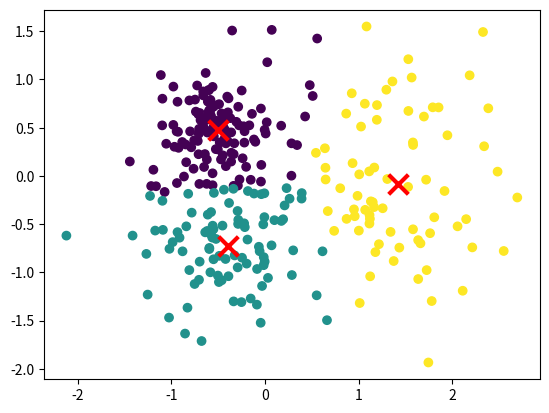

This chart was generated by the following Python code:
import numpy as np
import matplotlib.pyplot as plt

def kmeans(data, k, max_iter=100):
    # randomly select k centroids
    # choose k data points randomly from the data
    # data.shape[0] is the number of data points
    centers = data[np.random.choice(data.shape[0], k, replace=False)]

    # create an array to store the labels of the data points
    labels = np.zeros(data.shape[0])

    for i in range(max_iter):
        # calculate the distance between each data point and the centroids
        distances = np.sqrt(((data - centers[:, np.newaxis])**2).sum(axis=2))

        # assign each data point to the closest centroid
        new_labels = np.argmin(distances, axis=0)

        for j in range(k):
            # update the centroids
            centers[j] = data[new_labels == j].mean(axis=0)

        # if the labels do not change, stop the iteration
        if np.all(new_labels == labels):
            break
        else:
            labels = new_labels
    return labels, centers

# # create the data
# data = np.array([[1, 2], [5, 8], [1.5, 1.8], [8, 8], [1, 0.6], [9, 11]])
#
# # train the model
# labels, centroids = kmeans(data, 2)
#
# # print the output
# print(labels)
#
# # print the centroids
# print(centroids)

# use another dataset
dataset = np.vstack((np.random.randn(100, 2) * 0.75 + np.array([1, 0]),
               np.random.randn(100, 2) * 0.25 + np.array([-0.5, 0.5]),
               np.random.randn(100, 2) * 0.5 + np.array([-0.5, -0.5])))

# run the model
labels, centroids = kmeans(dataset, 3)

# visualize the output
plt.scatter(dataset[:, 0], dataset[:, 1], c=labels)

# plot the centroids
plt.scatter(centroids[:, 0], centroids[:, 1], c='r', marker='x', s=200, linewidths=3)

plt.show()













